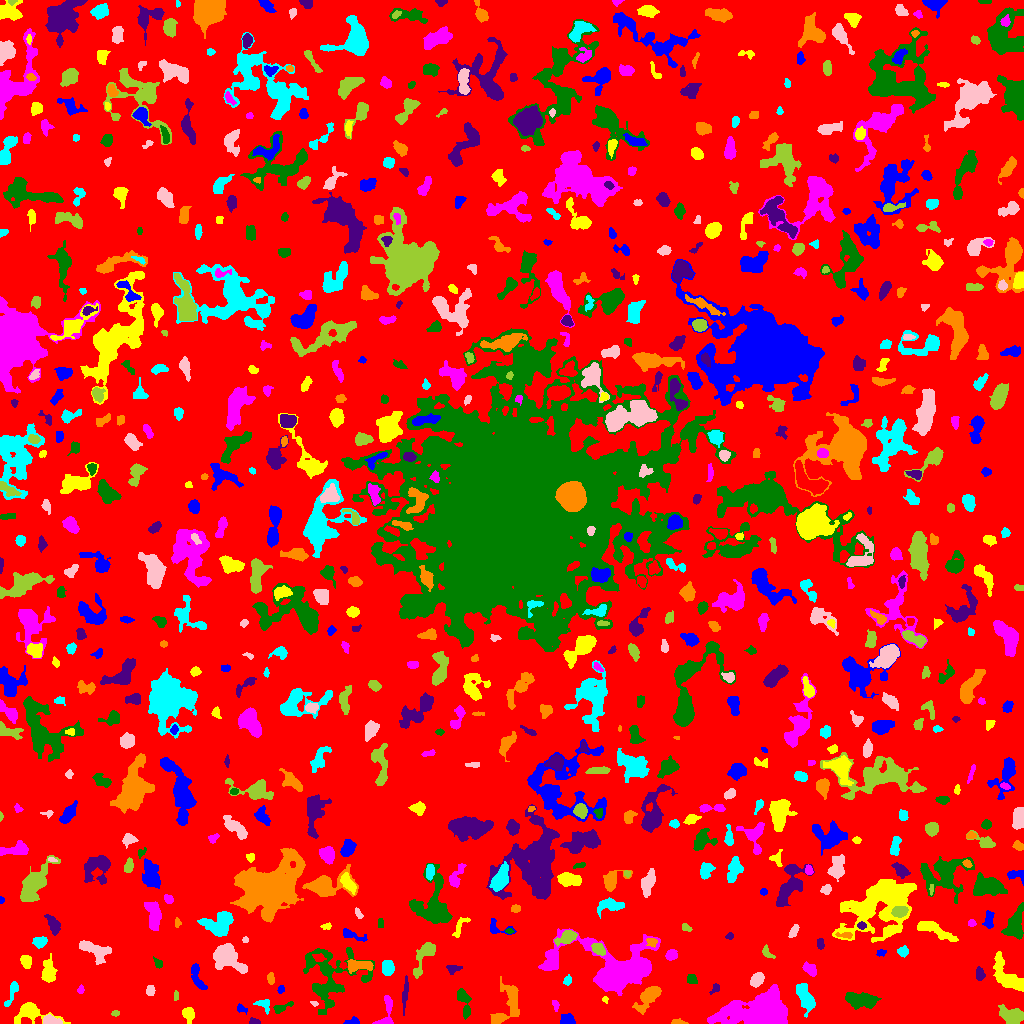

The table this chart was drawn from, first rows:
ID, X, Y, A, B, theta, total_flux, mu_max, mu_median, mu_mean, R_fwhm, R_e, R10, R90, x_start, x_end, y_start, y_end, area, greylevel
0, 517.3, 511.9, 302.4, 295, 0.09235, 1126788, 9.0, 1.0, 1.48, 74.58, 223.2, 84.48, 370.3, 0, 1023, 0, 1023, 761455, 1.48
1, 354.2, 2.145, 2.143, 1.696, -0.7079, 69.0, 3.0, 1.0, 0.8313, 2.459, 2.111, 0.7979, 3.432, 343, 359, 0, 7, 83, 4.831
2, 29.69, 11.25, 9.283, 4.838, -0.09088, 1561, 10.0, 3.0, 3.78, 6.555, 5.614, 2.185, 9.558, 14, 70, 0, 21, 413, 6.78
3, 386.9, 13.61, 9.797, 3.159, 1.379, 331.0, 5.0, 1.0, 1.445, 3.613, 4.146, 1.596, 6.628, 372, 393, 0, 28, 229, 5.445
4, 463.4, 23.43, 7.361, 2.508, -1.278, 421.0, 5.0, 1.0, 1.725, 4.26, 4.068, 1.596, 6.864, 457, 471, 4, 35, 244, 5.725
5, 254.3, 1.655, 2.645, 1.45, -0.1437, 177.0, 6.0, 3.0, 2.81, 3.192, 2.326, 0.7979, 3.7, 249, 260, 0, 6, 63, 6.81
6, 678.8, 1.152, 3.926, 1.153, -0.07447, 158.0, 6.0, 2.0, 2.29, 3.09, 2.459, 0.7979, 3.909, 671, 688, 0, 5, 69, 6.29
7, 805.3, 26.27, 8.219, 3.247, -1.208, 1092, 7.0, 3.0, 2.984, 6.383, 5.971, 2.326, 9.356, 796, 815, 6, 40, 366, 5.984
8, 49.93, 3.066, 3.884, 2.181, -0.1481, 579.0, 11.0, 3.0, 4.049, 3.656, 3.385, 1.262, 5.528, 43, 62, 0, 9, 143, 9.049
9, 115.4, 10.48, 1.901, 1.418, 0.06032, 69.0, 3.0, 1.0, 1.468, 2.646, 2.111, 0.7979, 3.29, 111, 119, 7, 13, 47, 5.468
10, 84.61, 13.03, 2.756, 1.259, 0.1548, 74.0, 3.0, 1.0, 1.156, 2.646, 2.257, 0.7979, 3.568, 80, 91, 10, 16, 64, 5.156
11, 567.1, 2.892, 3.207, 2.296, -0.05001, 509.0, 10.0, 4.0, 3.585, 4.068, 3.29, 1.262, 5.14, 560, 575, 0, 10, 142, 7.585
12, 188.3, 9.52, 3.541, 2.522, -1.338, 612.0, 8.0, 3.0, 3.898, 4.983, 3.7, 1.493, 5.944, 182, 194, 0, 16, 157, 6.898
13, 555.5, 18.62, 2.762, 1.52, -1.365, 162.0, 5.0, 2.0, 2.492, 3.09, 2.523, 0.9772, 3.909, 552, 559, 12, 23, 65, 6.492
14, 280.3, 15.49, 4.747, 1.705, 0.3653, 274.0, 7.0, 2.0, 2.228, 2.985, 2.877, 1.128, 5.046, 273, 293, 10, 22, 123, 6.228
15, 405.2, 30.41, 8.431, 1.277, 1.478, 264.0, 4.0, 1.5, 1.65, 5.046, 3.785, 1.382, 6.103, 402, 408, 8, 48, 160, 5.65
16, 649.3, 27.85, 6.304, 2.982, 0.7949, 1190, 11.0, 2.0, 3.075, 5.412, 4.886, 1.871, 8.098, 632, 661, 9, 37, 387, 7.075
17, 263.4, 19.33, 4.013, 2.524, -0.3839, 332.0, 7.0, 2.0, 2.594, 3.613, 3.141, 1.262, 5.078, 253, 269, 9, 24, 128, 6.594
18, 314.3, 20.0, 1.688, 0.9359, -0.183, 34.0, 2.0, 1.0, 0.9189, 2.646, 1.596, 0.5642, 2.394, 310, 318, 17, 22, 37, 5.919
19, 1012, 7.36, 5.545, 3.559, -0.2651, 1044, 7.0, 3.0, 3.044, 6.58, 5.412, 2.185, 8.538, 998, 1023, 0, 19, 343, 7.044
20, 56.68, 24.56, 3.859, 2.856, -0.07472, 352.0, 5.0, 2.0, 1.934, 4.514, 3.949, 1.493, 6.18, 45, 63, 18, 32, 182, 5.934
21, 241.0, 14.63, 2.3, 1.443, -0.08723, 79.0, 4.0, 1.0, 1.082, 2.646, 2.185, 0.7979, 3.613, 237, 247, 9, 20, 73, 6.082
22, 605.2, 23.62, 1.595, 1.129, -0.6666, 42.0, 3.0, 1.0, 1.105, 2.034, 1.693, 0.5642, 2.646, 602, 608, 20, 27, 38, 6.105
23, 765.2, 11.22, 12.48, 7.06, -0.00249, 25696, 68.0, 6.0, 14.15, 9.525, 9.202, 3.523, 17.28, 707, 787, 0, 39, 1816, 17.15
24, 861.7, 23.18, 8.147, 3.104, -0.07055, 2096, 12.0, 5.0, 4.92, 7.442, 6.129, 2.394, 9.575, 845, 881, 14, 31, 426, 13.92
25, 715.1, 35.12, 2.753, 1.714, 1.148, 69.0, 2.0, 1.0, 0.9583, 4.107, 2.394, 0.9772, 3.827, 709, 719, 29, 40, 72, 4.958
26, 508, 19.86, 12.82, 4.874, 1.183, 734.0, 7.0, 1.0, 1.352, 2.646, 6.103, 2.185, 10.06, 490, 519, 0, 47, 543, 5.352
27, 10.49, 27.57, 8.48, 1.727, 1.185, 129.0, 3.0, 1.0, 0.7963, 2.394, 3.523, 1.128, 5.382, 4, 18, 17, 42, 162, 4.796
28, 150.2, 32.63, 2.273, 1.879, 1.473, 224.0, 7.0, 2.0, 2.545, 2.932, 2.646, 0.9772, 4.184, 146, 155, 28, 38, 88, 6.545
29, 175.9, 27.66, 2.573, 1.255, 1.554, 122.0, 4.0, 2.5, 2.542, 3.7, 2.326, 0.9772, 3.478, 174, 178, 23, 33, 48, 5.542
30, 538, 30.19, 2.588, 1.898, 1.55, 229.0, 6.0, 2.0, 2.337, 3.568, 2.764, 1.128, 4.478, 534, 543, 24, 36, 98, 6.337
31, 281.1, 33.83, 1.832, 1.576, 1.231, 59.0, 3.0, 1.0, 1.113, 2.326, 2.111, 0.7979, 3.338, 277, 284, 30, 38, 53, 5.113
32, 1007, 46.27, 10.45, 4.422, -0.827, 1888, 10.0, 3.0, 3.433, 6.84, 6.747, 2.523, 11.11, 993, 1023, 32, 72, 550, 7.433
33, 80.69, 33.65, 2.042, 1.439, 1.416, 131.0, 7.0, 2.0, 2.472, 1.954, 2.034, 0.7979, 3.478, 77, 84, 30, 39, 53, 6.472
34, 691.7, 44.41, 2.429, 2.115, -0.7589, 227.0, 5.0, 2.0, 2.365, 3.742, 2.877, 1.128, 4.442, 687, 697, 40, 49, 96, 6.365
35, 979.8, 49.48, 3.171, 2.193, -1.451, 221.0, 4.0, 2.0, 2.028, 4.853, 3.29, 1.262, 5.14, 976, 985, 43, 57, 109, 6.028
36, 270.6, 44.87, 2.91, 1.572, -1.509, 225.0, 7.0, 2.0, 2.778, 2.585, 2.646, 0.9772, 4.334, 267, 274, 39, 51, 81, 5.778
37, 567.3, 43.13, 2.614, 1.545, 1.254, 91.0, 3.0, 1.0, 1.247, 3.09, 2.523, 0.9772, 3.827, 563, 571, 38, 49, 73, 5.247
38, 756.7, 43.74, 3.683, 2.599, 0.8995, 670.0, 8.0, 3.0, 3.918, 5.14, 3.949, 1.596, 6.308, 750, 764, 36, 51, 171, 6.918
39, 424.7, 68.1, 10.81, 3.331, 1.104, 1082, 9.0, 3.0, 3.118, 4.583, 5.528, 1.954, 9.115, 413, 435, 45, 81, 347, 6.118
40, 124.7, 47.78, 3.487, 0.8898, -0.3219, 49.0, 3.0, 1.0, 1.0, 2.185, 1.693, 0.5642, 2.764, 119, 131, 44, 51, 49, 5.0
41, 196.9, 46.94, 7.774, 2.675, -1.241, 443.0, 5.0, 2.0, 2.014, 4.514, 4.72, 1.784, 7.442, 191, 207, 34, 60, 220, 5.014
42, 48.74, 50.83, 5.439, 2.81, -1.508, 1124, 14.0, 3.0, 4.029, 4.107, 4.442, 1.596, 7.777, 41, 57, 41, 70, 279, 7.029
43, 810.3, 53.63, 4.019, 2.405, -0.7277, 445.0, 6.0, 3.0, 3.007, 5.323, 3.785, 1.493, 5.917, 802, 816, 47, 62, 148, 6.007
44, 158.2, 58.84, 2.252, 1.737, -1.415, 61.0, 3.0, 1.0, 0.8133, 2.034, 2.185, 0.7979, 3.523, 153, 162, 55, 67, 75, 4.813
45, 452.9, 54.73, 3.613, 2.075, 0.08063, 144.0, 3.0, 1.0, 1.358, 3.742, 3.241, 1.262, 5.078, 446, 462, 49, 58, 106, 5.358
46, 358, 57.86, 6.956, 2.679, -0.03696, 792.0, 8.0, 3.0, 3.194, 5.47, 4.652, 1.871, 7.527, 347, 373, 50, 64, 248, 8.194
47, 387.6, 55.48, 3.652, 2.736, -1.554, 885.0, 10.0, 4.5, 4.972, 5.323, 4.068, 1.693, 6.383, 382, 394, 48, 63, 178, 7.972
48, 94.47, 73.24, 8.875, 3.826, -0.4215, 1383, 7.0, 4.0, 3.639, 7.919, 6.232, 2.459, 9.491, 79, 111, 59, 83, 380, 6.639
49, 767.1, 70.86, 3.917, 1.986, -0.9541, 197.0, 4.0, 2.0, 2.031, 4.514, 3.038, 1.128, 4.82, 762, 775, 65, 79, 97, 6.031
50, 932.1, 20.14, 27.37, 13.76, -0.2328, 94877, 58.0, 7.0, 13.79, 18.63, 19.38, 7.421, 34.4, 828, 994, 0, 79, 6880, 16.79
51, 881.2, 70.83, 2.363, 1.598, 0.2785, 122.0, 4.0, 2.0, 2.0, 3.432, 2.394, 0.9772, 3.868, 876, 886, 67, 74, 61, 6.0
52, 26.25, 62.14, 3.156, 2.474, -1.268, 343.0, 5.0, 3.0, 2.541, 4.787, 3.568, 1.382, 5.441, 20, 31, 55, 68, 135, 6.541
53, 671.5, 68.49, 2.704, 2.345, 0.9186, 336.0, 6.0, 3.0, 2.824, 4.618, 3.241, 1.262, 4.983, 665, 677, 63, 74, 119, 6.824
54, 330.9, 46.47, 16.43, 15.2, 0.4609, 3669, 8.0, 3.0, 2.763, 10.63, 11.18, 4.222, 17.74, 303, 374, 9, 76, 1328, 5.763
55, 820.5, 80.14, 2.763, 1.644, -1.502, 138.0, 4.0, 2.0, 1.792, 3.989, 2.646, 0.9772, 4.029, 817, 824, 74, 85, 77, 5.792
56, 651.4, 81.71, 2.679, 2.018, -0.4039, 236.0, 6.0, 2.0, 2.713, 3.7, 2.821, 0.9772, 4.514, 646, 657, 76, 85, 87, 9.713
57, 902.9, 71.86, 2.404, 2.298, 0.8625, 396.0, 9.0, 3.0, 3.845, 3.478, 2.932, 1.128, 4.754, 897, 908, 66, 78, 103, 8.845
58, 226.1, 66.24, 8.786, 5.248, -0.6224, 1476, 8.0, 2.0, 2.444, 6.864, 6.864, 2.523, 11, 213, 247, 50, 80, 604, 6.444
59, 598.5, 74.32, 3.459, 2.288, -0.5753, 360.0, 6.0, 2.0, 2.5, 4.618, 3.523, 1.382, 5.585, 591, 605, 68, 80, 144, 8.5
... 747 more rows
